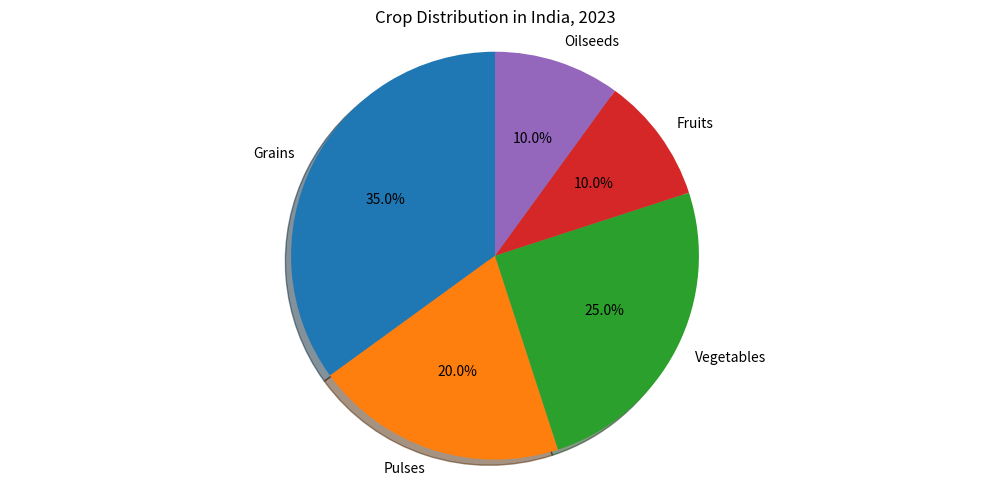

This figure's Python source: (Note: this script raises an exception after producing the figure.)

import matplotlib.pyplot as plt 
import numpy as np

#Create figure 
fig = plt.figure(figsize=(10,5))

# Define Data
labels = ["Grains","Pulses","Vegetables","Fruits","Oilseeds"]
sizes = [35,20,25,10,10]

# Define colors
colors = ["#1f77b4","#ff7f0e","#2ca02c","#d62728","#9467bd"]

# Plot pie chart
plt.pie(sizes, labels=labels, colors=colors,shadow=True,startangle=90, autopct='%1.1f%%')

# Equal aspect ratio ensures that pie is drawn as a circle
plt.axis('equal')  

# Add Title
plt.title("Crop Distribution in India, 2023")

# Save Figure
plt.tight_layout()
plt.savefig("pie chart/png/80.png")

# Clear Figure
plt.clf()
